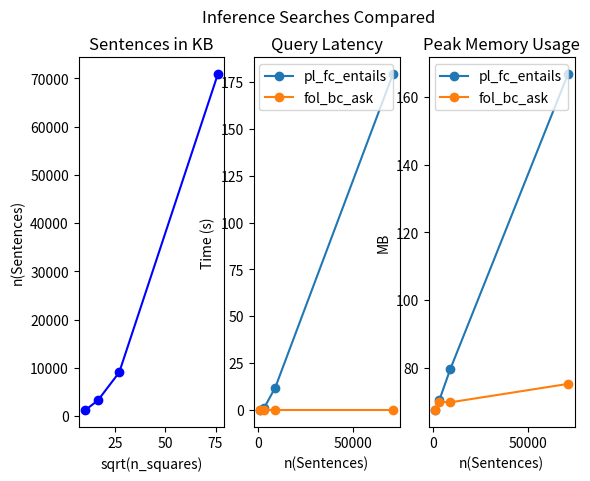

Reproduce this figure in Python.
#!/usr/bin/python3

import matplotlib.pyplot as plt
from matplotlib.ticker import NullFormatter

fig, ax = plt.subplots(1, 3)
print(ax, type(ax), len(ax))

# Number of Steps
x = [10.09950494, 16.43167673, 27.03701167, 76.15773106, ]

ax[0].set(title="Sentences in KB", xlabel="sqrt(n_squares)", ylabel="n(Sentences)")
y1 = [1242, 3282, 9084, 70894, ]
ax[0].plot(x, y1, color="blue", marker='o')

x = y1
y1 = [0.185, 1.23, 12.003, 179.09]
ax[1].set(title="Query Latency", xlabel="n(Sentences)", ylabel="Time (s)")
ax[1].plot(x, y1, label="pl_fc_entails", marker='o')

y1 = [3.00E-06, 3.66E-06, 3.00E-06, 4.00E-06, ]
ax[1].set(title="Query Latency", xlabel="n(Sentences)", ylabel="Time (s)")
ax[1].plot(x, y1, label="fol_bc_ask", marker='o')
ax[1].legend()

y1 = [67.64, 70.468, 79.69, 166.69, ]
ax[2].set(title="Peak Memory Usage", xlabel="n(Sentences)", ylabel="MB")
ax[2].plot(x, y1, label="pl_fc_entails", marker='o')
y1 = [67.6, 70.1, 69.91, 75.35, ]
ax[2].plot(x, y1, label="fol_bc_ask", marker='o')
ax[2].legend()


fig.suptitle("Inference Searches Compared")

plt.show()
